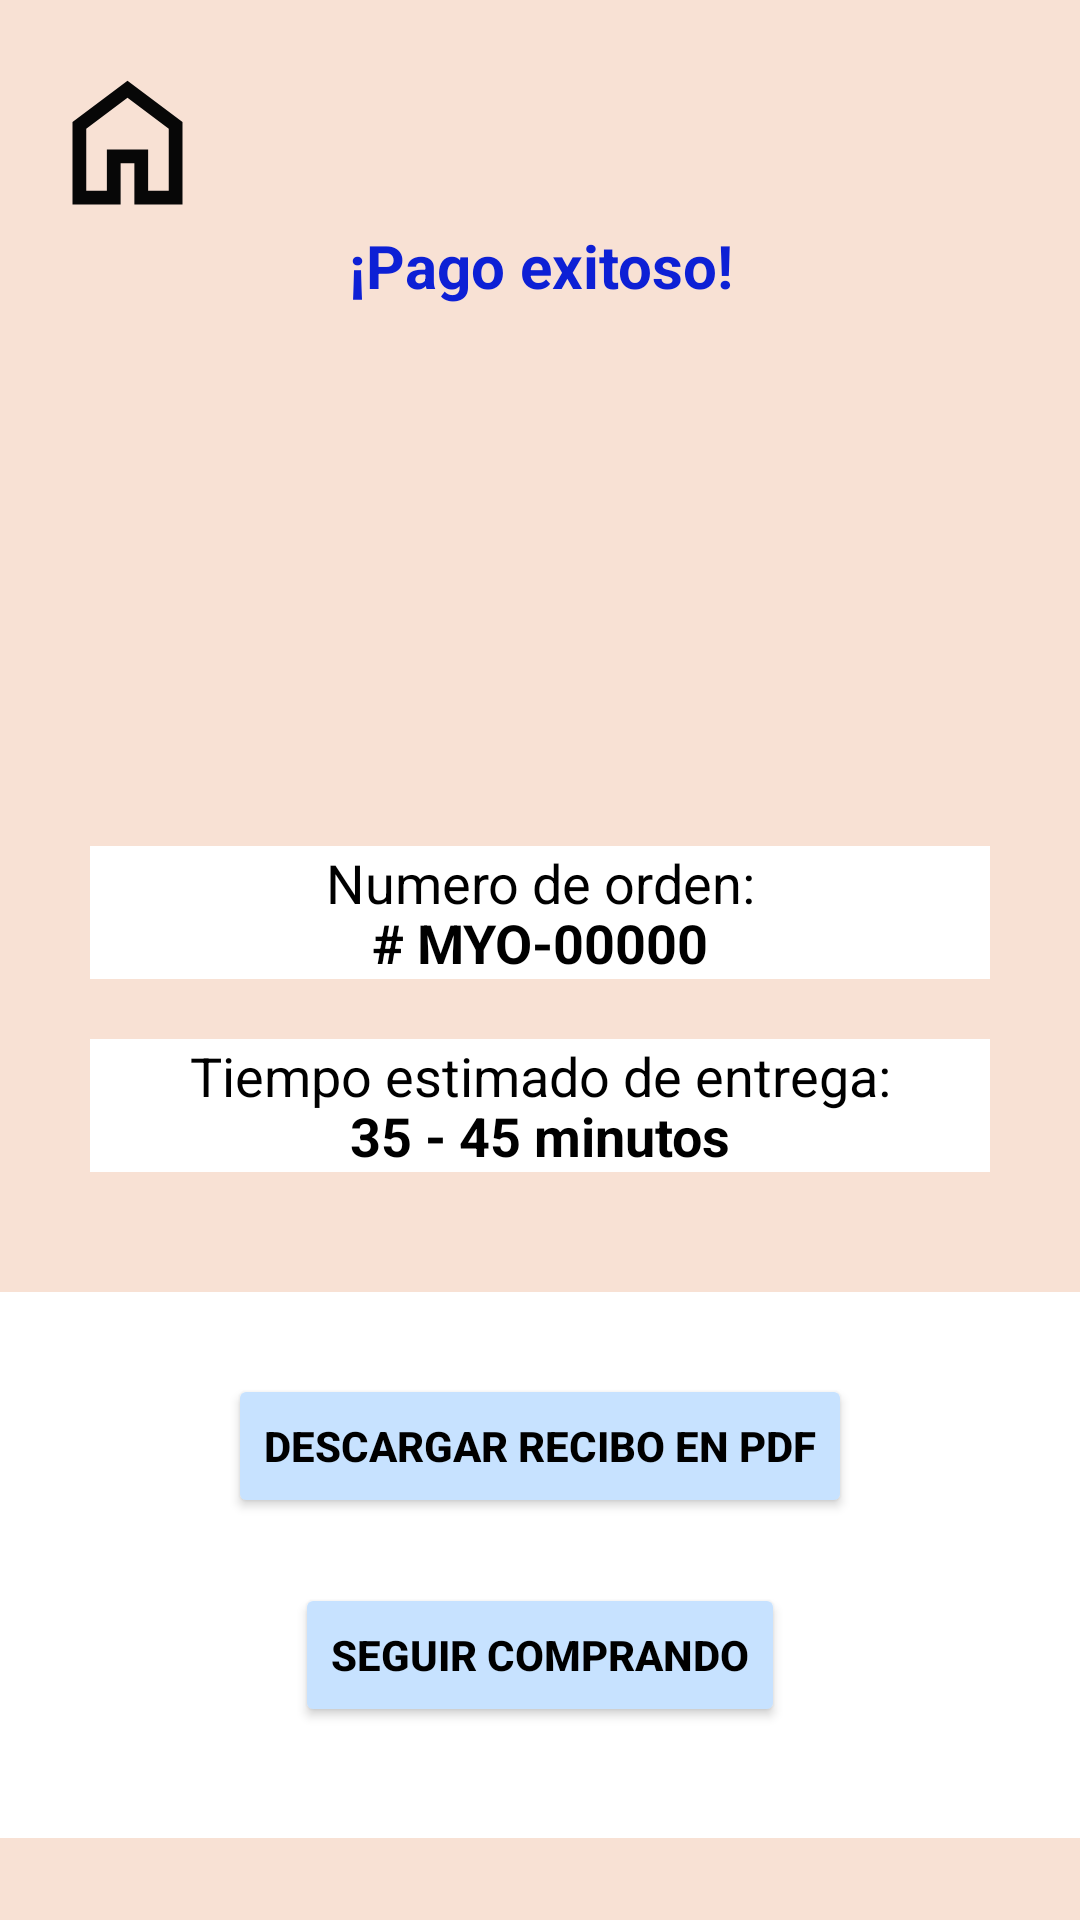

Here is an Android app screen rendered from its layout file. Give the layout XML and the strings, colors and styles it references.
<!-- AndroidManifest.xml: application theme Theme.MYODelicious -->
<!-- res/layout/activity_pago_exitoso.xml -->
<?xml version="1.0" encoding="utf-8"?>
<LinearLayout xmlns:android="http://schemas.android.com/apk/res/android"
    xmlns:app="http://schemas.android.com/apk/res-auto"
    xmlns:tools="http://schemas.android.com/tools"
    android:id="@+id/main"
    android:layout_width="match_parent"
    android:layout_height="match_parent"
    android:orientation="vertical"
    android:background="@color/naranja_claro"
    tools:context=".ui.main.carrito.PagoExitosoActivity">

    <ImageView
        android:id="@+id/img_out_hom"
        android:layout_width="55dp"
        android:layout_height="55dp"
        android:layout_gravity="left"
        android:layout_marginTop="20dp"
        android:layout_marginLeft="15dp"
        android:src="@drawable/ic_home" />

    <TextView
        android:layout_width="match_parent"
        android:layout_height="wrap_content"
        android:text="@string/pago_exitoso"
        android:textAlignment="center"
        android:textColor="@color/blue"
        android:textStyle="bold"
        android:textSize="20sp"/>

    <ImageView
        android:layout_width="match_parent"
        android:layout_height="180dp"
        android:src="@drawable/exitoso"/>

    <FrameLayout
        android:layout_width="300dp"
        android:layout_height="wrap_content"
        android:layout_gravity="center"
        android:background="@color/white">

        <TextView
            android:layout_width="match_parent"
            android:layout_height="wrap_content"
            android:text="@string/numero_de_orden"
            android:textAlignment="center"
            android:textColor="@color/black"
            android:textSize="18sp"
            android:textStyle="normal" />

        <TextView
            android:layout_width="match_parent"
            android:layout_height="wrap_content"
            android:layout_marginTop="20dp"
            android:text="@string/myo_00000"
            android:textAlignment="center"
            android:textColor="@color/black"
            android:textSize="18sp"
            android:textStyle="bold" />


    </FrameLayout>

    <FrameLayout
        android:layout_width="300dp"
        android:layout_height="wrap_content"
        android:layout_gravity="center"
        android:layout_marginTop="20dp"
        android:background="@color/white">

        <TextView
            android:layout_width="match_parent"
            android:layout_height="wrap_content"
            android:text="@string/tiempo_estimado_de_entrega"
            android:textAlignment="center"
            android:textColor="@color/black"
            android:textSize="18sp"
            android:textStyle="normal" />

        <TextView
            android:layout_width="match_parent"
            android:layout_height="wrap_content"
            android:layout_marginTop="20dp"
            android:text="@string/_35_45_minutos"
            android:textAlignment="center"
            android:textColor="@color/black"
            android:textSize="18sp"
            android:textStyle="bold" />


    </FrameLayout>

    <FrameLayout
        android:layout_width="380dp"
        android:layout_height="182dp"
        android:layout_gravity="center"
        android:layout_marginTop="40dp"
        android:background="@color/white">

        <Button
            android:id="@+id/btn_desc_pdf"
            android:layout_width="wrap_content"
            android:layout_height="wrap_content"
            android:layout_gravity="center"
            android:layout_marginTop="-40dp"
            android:backgroundTint="@color/azul_claro"
            android:text="@string/descargar_recibo_en_pdf"
            android:textColor="@color/black"
            android:textStyle="bold" />

        <Button
            android:id="@+id/btn_home"
            android:layout_width="wrap_content"
            android:layout_height="wrap_content"
            android:layout_gravity="center"
            android:layout_marginTop="30dp"
            android:backgroundTint="@color/azul_claro"
            android:text="@string/seguir_comprando"
            android:textColor="@color/black"
            android:textStyle="bold" />


    </FrameLayout>




</LinearLayout>
<!-- resources referenced by this layout -->
<resources>
  <color name="azul_claro">#c7e2ff</color>
  <color name="black">#FF000000</color>
  <color name="blue">#0D20D5</color>
  <color name="naranja_claro">#f8e1d4</color>
  <color name="white">#FFFFFFFF</color>
  <!-- drawable ic_home (drawable) -->
  <vector xmlns:android="http://schemas.android.com/apk/res/android" android:height="24dp" android:tint="#070707" android:viewportHeight="960" android:viewportWidth="960" android:width="24dp">
        
      <path android:fillColor="@android:color/white" android:pathData="M240,760L360,760L360,520L600,520L600,760L720,760L720,400L480,220L240,400L240,760ZM160,840L160,360L480,120L800,360L800,840L520,840L520,600L440,600L440,840L160,840ZM480,490L480,490L480,490L480,490L480,490L480,490L480,490L480,490L480,490Z"/>
      
  </vector>
  <string name="_35_45_minutos">35 - 45 minutos</string>
  <string name="descargar_recibo_en_pdf">Descargar recibo en PDF</string>
  <string name="myo_00000"># MYO-00000</string>
  <string name="numero_de_orden">Numero de orden:</string>
  <string name="pago_exitoso">¡Pago exitoso!</string>
  <string name="seguir_comprando">Seguir comprando</string>
  <string name="tiempo_estimado_de_entrega">Tiempo estimado de entrega:</string>
  <style name="Theme.MYODelicious" parent="Base.Theme.MYODelicious">
          <item name="colorPrimary">@color/gris</item>
      </style>
  <style name="Base.Theme.MYODelicious" parent="Theme.Material3.DayNight.NoActionBar">
          
          
      </style>
  <color name="gris">#787474</color>
</resources>
